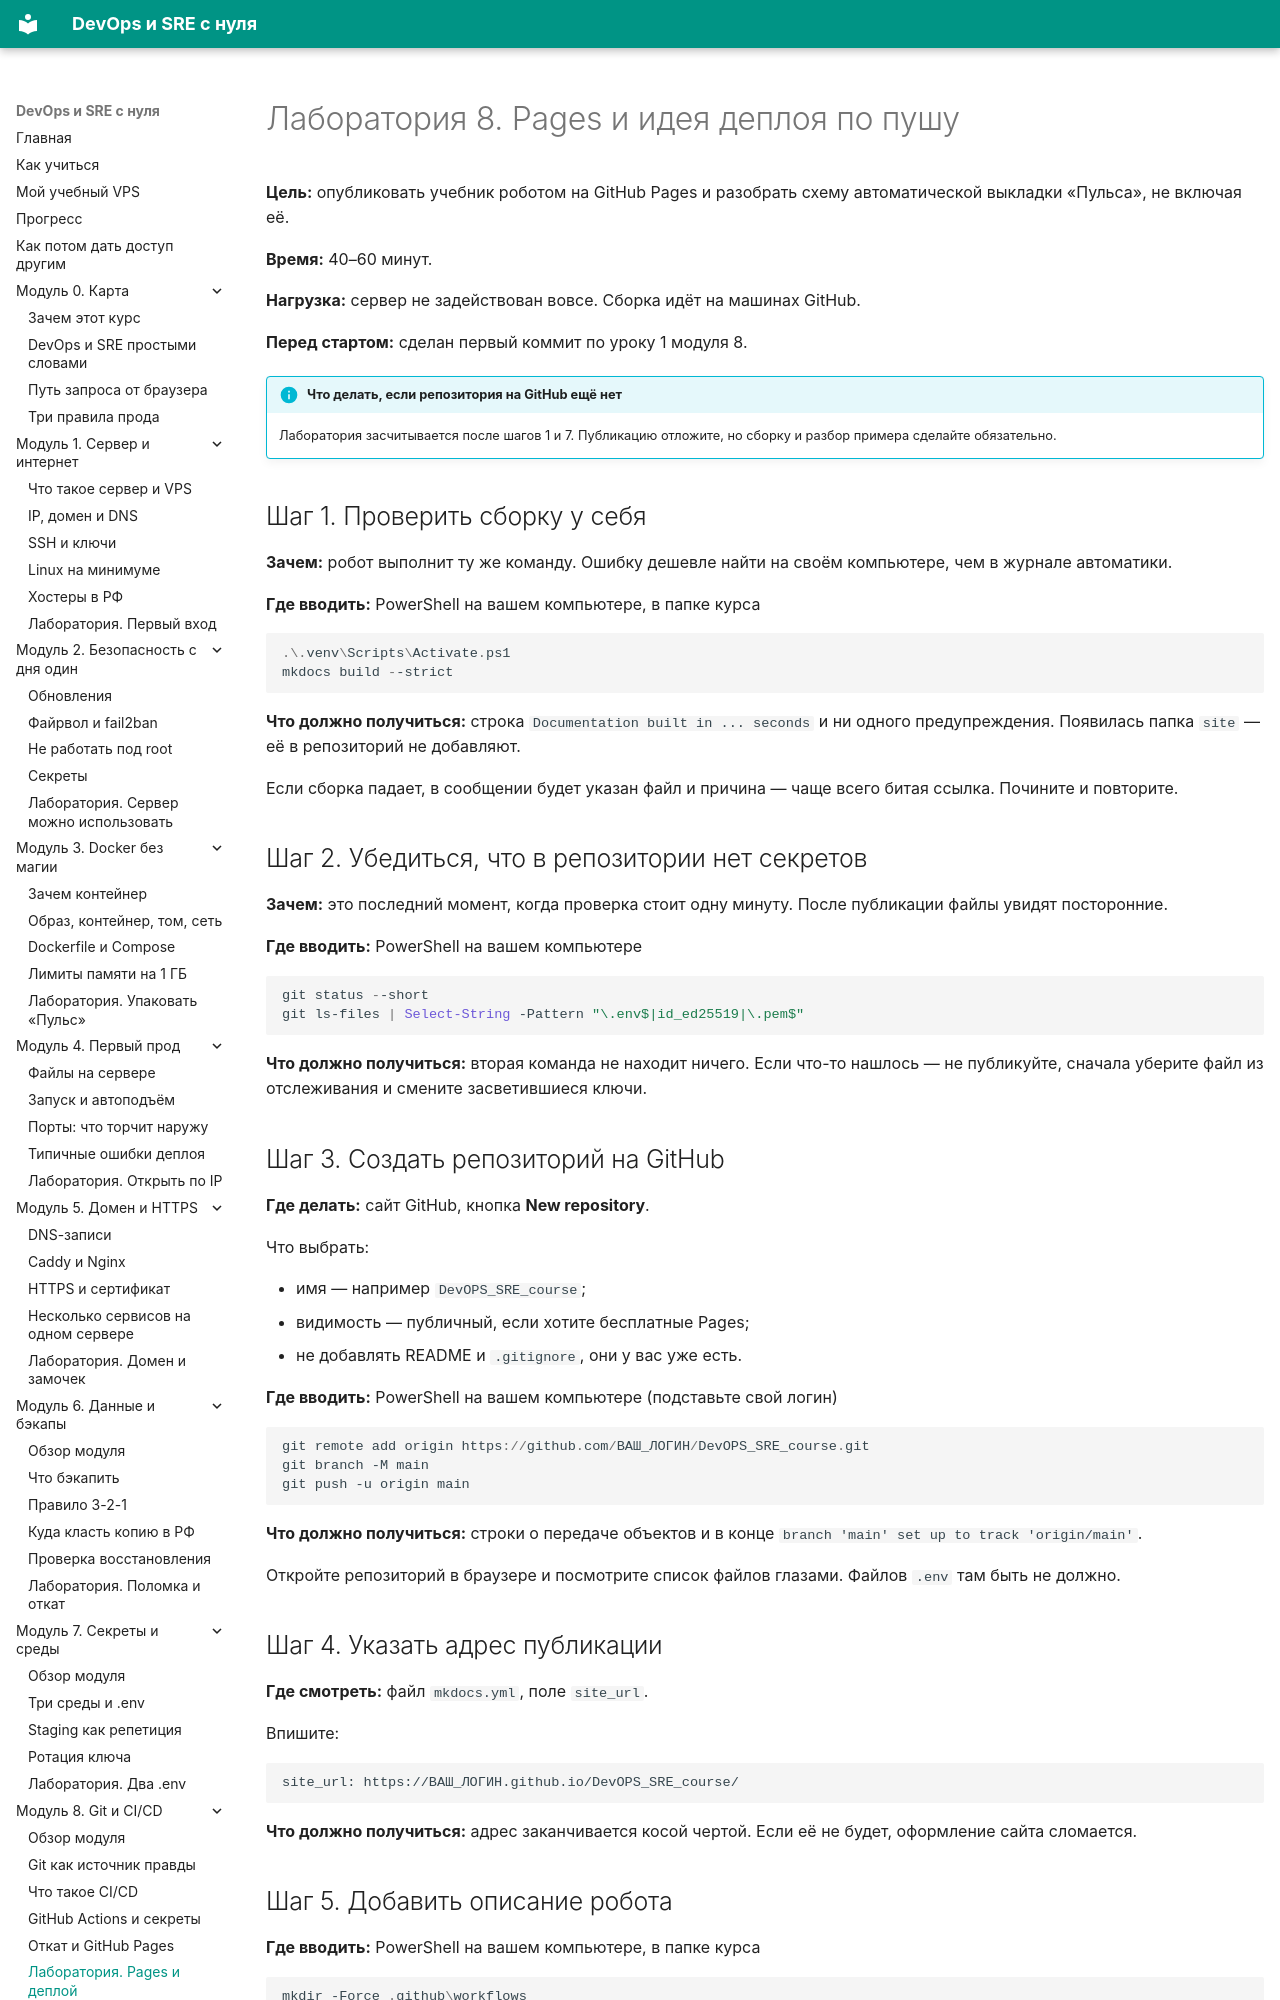

repository: automationmag/DevOPS_SRE_course · page: labs/lab-08-pages-i-deploy/index.html · generator: mkdocs

# Лаборатория 8. Pages и идея деплоя по пушу

**Цель:** опубликовать учебник роботом на GitHub Pages и разобрать схему автоматической выкладки «Пульса», не включая её.

**Время:** 40–60 минут.

**Нагрузка:** сервер не задействован вовсе. Сборка идёт на машинах GitHub.

**Перед стартом:** сделан первый коммит по уроку 1 модуля 8.

!!! info "Что делать, если репозитория на GitHub ещё нет"
    Лаборатория засчитывается после шагов 1 и 7. Публикацию отложите, но сборку и разбор примера сделайте обязательно.

## Шаг 1. Проверить сборку у себя

**Зачем:** робот выполнит ту же команду. Ошибку дешевле найти на своём компьютере, чем в журнале автоматики.

**Где вводить:** PowerShell на вашем компьютере, в папке курса

```powershell
.\.venv\Scripts\Activate.ps1
mkdocs build --strict
```

**Что должно получиться:** строка `Documentation built in ... seconds` и ни одного предупреждения. Появилась папка `site` — её в репозиторий не добавляют.

Если сборка падает, в сообщении будет указан файл и причина — чаще всего битая ссылка. Почините и повторите.

## Шаг 2. Убедиться, что в репозитории нет секретов

**Зачем:** это последний момент, когда проверка стоит одну минуту. После публикации файлы увидят посторонние.

**Где вводить:** PowerShell на вашем компьютере

```powershell
git status --short
git ls-files | Select-String -Pattern "\.env$|id_ed25519|\.pem$"
```

**Что должно получиться:** вторая команда не находит ничего. Если что-то нашлось — не публикуйте, сначала уберите файл из отслеживания и смените засветившиеся ключи.

## Шаг 3. Создать репозиторий на GitHub

**Где делать:** сайт GitHub, кнопка **New repository**.

Что выбрать:

- имя — например `DevOPS_SRE_course`;
- видимость — публичный, если хотите бесплатные Pages;
- не добавлять README и `.gitignore`, они у вас уже есть.

**Где вводить:** PowerShell на вашем компьютере (подставьте свой логин)

```powershell
git remote add origin https://github.com/ВАШ_ЛОГИН/DevOPS_SRE_course.git
git branch -M main
git push -u origin main
```

**Что должно получиться:** строки о передаче объектов и в конце `branch 'main' set up to track 'origin/main'`.

Откройте репозиторий в браузере и посмотрите список файлов глазами. Файлов `.env` там быть не должно.
